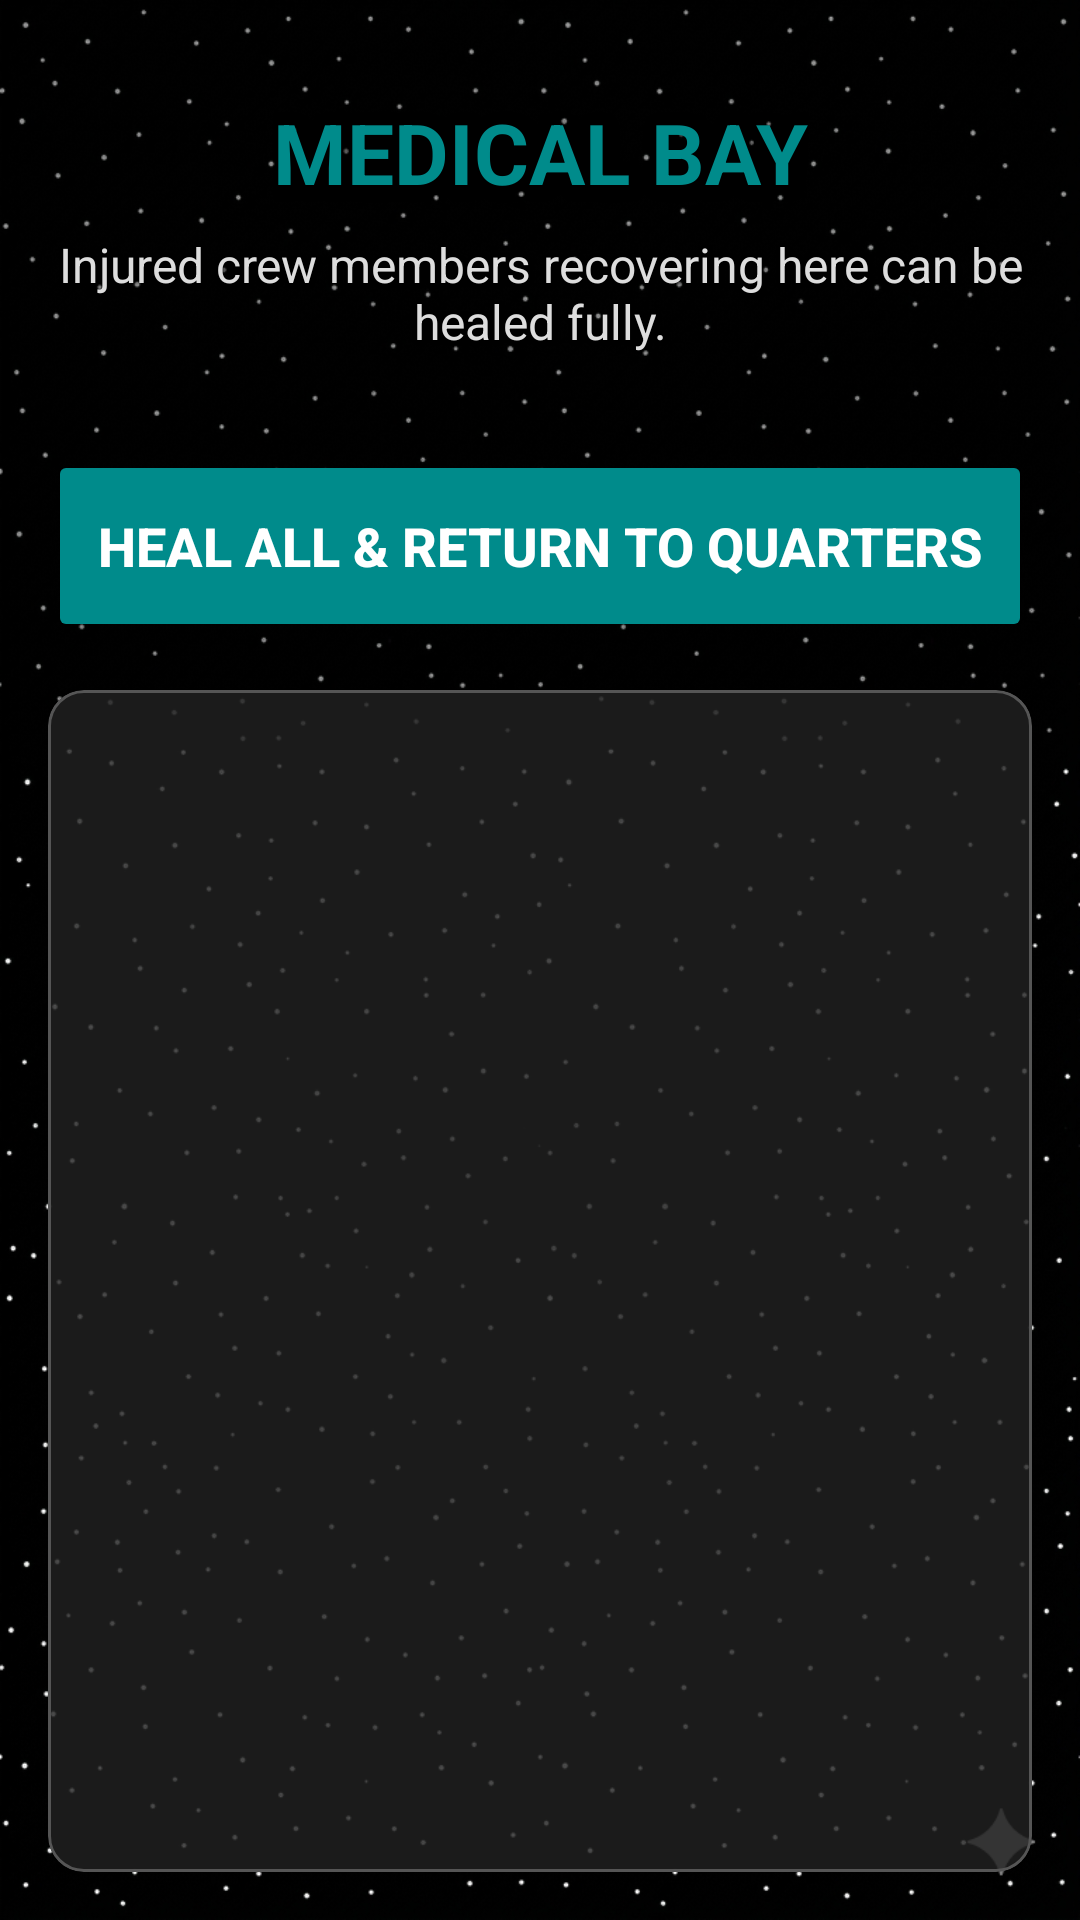

Layout XML and referenced resources for this Android screen:
<!-- AndroidManifest.xml: application theme Theme.SCMSimulator -->
<!-- res/layout/activity_med_base.xml -->
<?xml version="1.0" encoding="utf-8"?>
<androidx.constraintlayout.widget.ConstraintLayout xmlns:android="http://schemas.android.com/apk/res/android"
    xmlns:app="http://schemas.android.com/apk/res-auto"
    android:layout_width="match_parent"
    android:layout_height="match_parent">

    
    <ImageView
        android:id="@+id/img_medbase_bg"
        android:layout_width="0dp"
        android:layout_height="250dp"
        android:scaleType="centerCrop"
        android:src="@drawable/img_med_base"
        app:layout_constraintTop_toTopOf="parent"
        app:layout_constraintStart_toStartOf="parent"
        app:layout_constraintEnd_toEndOf="parent" />

    <View
        android:layout_width="0dp"
        android:layout_height="250dp"
        android:background="#66000000"
        app:layout_constraintTop_toTopOf="parent"
        app:layout_constraintStart_toStartOf="parent"
        app:layout_constraintEnd_toEndOf="parent" />

    <TextView
        android:id="@+id/tv_title"
        android:layout_width="wrap_content"
        android:layout_height="wrap_content"
        android:text="MEDICAL BAY"
        android:textSize="28sp"
        android:textStyle="bold"
        android:textColor="#008B8B"
        android:shadowColor="#000000"
        android:shadowRadius="10"
        android:shadowDx="2"
        android:shadowDy="2"
        app:layout_constraintTop_toTopOf="parent"
        app:layout_constraintStart_toStartOf="parent"
        app:layout_constraintEnd_toEndOf="parent"
        android:layout_marginTop="32dp"/>

    <TextView
        android:id="@+id/tv_subtitle"
        android:layout_width="match_parent"
        android:layout_height="wrap_content"
        android:text="Injured crew members recovering here can be healed fully."
        android:textSize="16sp"
        android:textColor="#DDDDDD"
        android:gravity="center"
        android:shadowColor="#000000"
        android:shadowDx="1"
        android:shadowDy="1"
        android:shadowRadius="3"
        app:layout_constraintTop_toBottomOf="@id/tv_title"
        android:layout_marginTop="8dp"
        android:paddingHorizontal="16dp"/>

    <LinearLayout
        android:layout_width="0dp"
        android:layout_height="0dp"
        android:orientation="vertical"
        android:padding="16dp"
        app:layout_constraintTop_toBottomOf="@id/tv_subtitle"
        app:layout_constraintBottom_toBottomOf="parent"
        app:layout_constraintStart_toStartOf="parent"
        app:layout_constraintEnd_toEndOf="parent"
        android:layout_marginTop="16dp">

        <Button
            android:id="@+id/btn_heal_all"
            android:layout_width="match_parent"
            android:layout_height="64dp"
            android:text="Heal All &amp; Return to Quarters"
            android:backgroundTint="#008B8B"
            android:textStyle="bold"
            android:textSize="18sp"
            android:layout_marginBottom="16dp"/>

        <com.google.android.material.card.MaterialCardView
            android:layout_width="match_parent"
            android:layout_height="match_parent"
            app:cardBackgroundColor="#CC222222"
            app:cardCornerRadius="12dp"
            app:strokeWidth="1dp"
            app:strokeColor="#555555"
            android:layout_weight="1">

            <ListView
                android:id="@+id/list_medbase_crew"
                android:layout_width="match_parent"
                android:layout_height="match_parent"
                android:divider="#555555"
                android:dividerHeight="1dp"
                android:padding="8dp"/>
                
        </com.google.android.material.card.MaterialCardView>
    </LinearLayout>

</androidx.constraintlayout.widget.ConstraintLayout>
<!-- resources referenced by this layout -->
<resources>
  <style name="Theme.SCMSimulator" parent="Theme.MaterialComponents.DayNight.DarkActionBar">
          
          <item name="colorPrimary">#008B8B</item>
          <item name="colorPrimaryVariant">#005B5B</item>
          <item name="colorOnPrimary">#FFFFFF</item>
          
          <item name="colorSecondary">#FF03DAC5</item>
          <item name="colorSecondaryVariant">#FF018786</item>
          <item name="colorOnSecondary">#000000</item>
          
          <item name="android:statusBarColor">?attr/colorPrimaryVariant</item>
          
          <item name="android:windowBackground">@drawable/app_bg</item>
          
          <item name="android:textColor">#FFFFFF</item>
          <item name="android:textColorPrimary">#FFFFFF</item>
          <item name="android:textColorSecondary">#FFFFFF</item>
          
          <item name="android:spinnerStyle">@style/CustomSpinnerStyle</item>
      </style>
  <!-- drawable app_bg: png bitmap (drawable, 863299 bytes) -->
  <style name="CustomSpinnerStyle" parent="Widget.AppCompat.Spinner">
          <item name="android:background">@drawable/bg_spinner</item>
          <item name="android:paddingStart">12dp</item>
          <item name="android:paddingEnd">32dp</item>
          <item name="android:minHeight">48dp</item>
          <item name="android:popupBackground">#1A1A1A</item> 
      </style>
  <!-- drawable bg_spinner (drawable) -->
  <?xml version="1.0" encoding="utf-8"?>
  <layer-list xmlns:android="http://schemas.android.com/apk/res/android">
      
      <item>
          <shape android:shape="rectangle">
              <solid android:color="#000000" />
              <stroke android:width="1dp" android:color="#888888" />
              <corners android:radius="6dp" />
          </shape>
      </item>
      
      <item android:gravity="end|center_vertical" android:right="12dp">
          <vector android:width="18dp" android:height="18dp" android:viewportWidth="24" android:viewportHeight="24">
              <path android:fillColor="#FFFFFF" android:pathData="M7,10 L12,15 L17,10 Z" />
          </vector>
      </item>
  </layer-list>
</resources>
